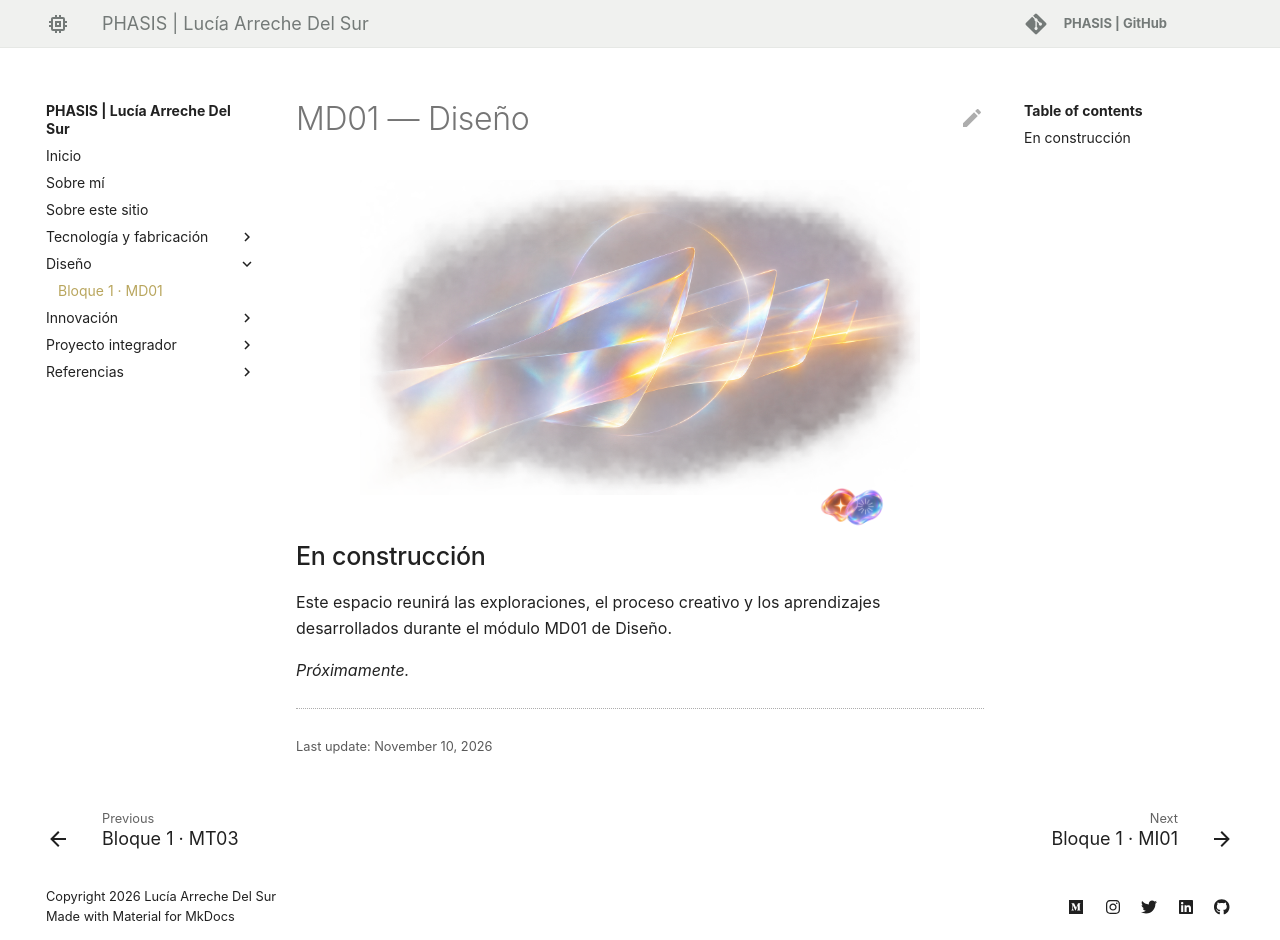

repository: luciaarreche/lucia-arreche-del-sur · page: diseno/md01/index.html · generator: mkdocs

---
hide:
  - toc
---

# MD01 — Diseño

<div style="max-width: 560px; margin: 20px auto -45px;">

  <img src="/lucia-arreche-del-sur/diseno/md01-proximamente.png"
       alt="Exploración de luz tornasolada"
       style="display: block; width: 100%; height: auto;">

  <div style="display: flex; justify-content: flex-end; padding-right: 25px; margin-top: -15px;">
    <img src="/lucia-arreche-del-sur/images/ia/ia%20media.png"
         alt="Sello de colaboración: IA compartida"
         style="width: 85px; height: auto;">
  </div>

</div>

## En construcción

Este espacio reunirá las exploraciones, el proceso creativo y los aprendizajes desarrollados durante el módulo MD01 de Diseño.

*Próximamente.*
